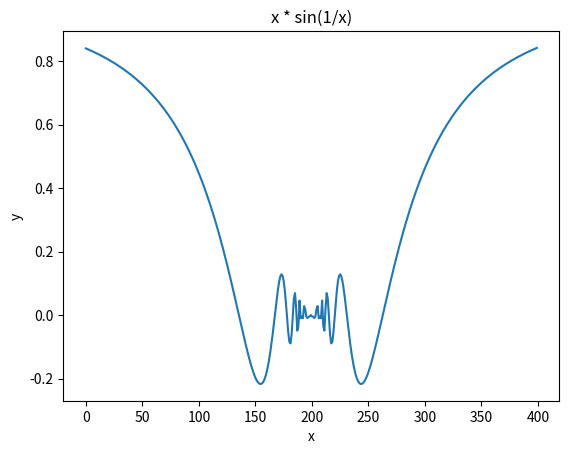

Write Python code to recreate this figure.
import matplotlib.pyplot as plt
import numpy as np


def plot_x_sin_1_over_x():
    y_values = []
    for x in reversed(np.arange(-1, 1, 0.005)):
        y = x * np.sin(1/x)
        y_values.append(y)
    plt.plot(y_values)
    plt.xlabel("x")
    plt.ylabel("y")
    plt.title("x * sin(1/x)")
    plt.show()


if __name__ == "__main__":
    plot_x_sin_1_over_x()
